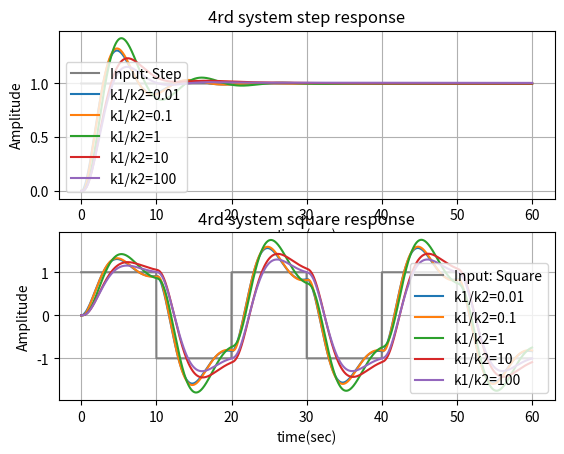

Reproduce this figure in Python.
import numpy as np
import matplotlib.pyplot as plt
from scipy import signal
import math

m1, b1, k1 = 1,1,1
m2, b2, k2 = 1,1,1

my_list=[0.01,0.1,1,10,100]
label="k1/k2="

system=[]
for i in my_list:
    # 4nd order system
    k1=1
    k2=k1/i
    
    A0=m1*m2
    A1=b2*m1+b1*m2+b2*m2
    A2=k2*m1+b1*b2+k1*m2+k2*m2
    A3=k2*b1+b2*k1
    A4=k1*k2

    B0=k2
    B1=b2

    num = [B1,B0]
    den = [A0,A1,A2,A3,A4]
    # system=signal.TransferFunction(num,den)
    system1 = signal.TransferFunction(num, den)
    system.append(system1)

period = 2 * 10
f = 1 / period
w = 2 * np.pi * f
N = 3
sample = 50
t = np.linspace(0, period*N, num=period*N*sample,endpoint=False)
input_square = signal.square(w * t)

y_step=[]

y_square=[]

for sys in system:
    '''Step response'''
    t_step, y_step1 = signal.step(sys, T = t, N = period*N*sample)
    y_step.append(y_step1)
    '''Square response'''
    t_square,y_square1,x_square = signal.lsim(sys,input_square,T=t)
    y_square.append(y_square1)

'Plot figure'
#<step>
plt.subplot(211)
plt.title("4rd system step response")
input_step=[1] * t.size
plt.plot(t_step,input_step , color='gray', label="Input: Step")
for i in range(len(my_list)):
    plt.plot(t_step, y_step[i], label=label+str(my_list[i]))
plt.xlabel('time(sec)')
plt.ylabel( 'Amplitude')
plt.grid()
plt.legend()
#<square>
plt.subplot(212)
plt.title("4rd system square response")
plt.plot(t_square, input_square, color='gray', label="Input: Square")
for i in range(len(my_list)):
    plt.plot(t_square, y_square[i], label=label+str(my_list[i]))
plt.xlabel('time(sec)')
plt.ylabel('Amplitude')
plt.grid()
plt.legend()
plt.show()
# save_path = 'C:/Users/<user>/薇如/文件/大學/System Dynamics/final project/b1除b2/Figure_'+'b1除b2'+'_'+str(i)+'.png'
# fig = plt.gcf()
# fig.set_size_inches(18,12)
# plt.savefig(save_path)
# plt.clf()
